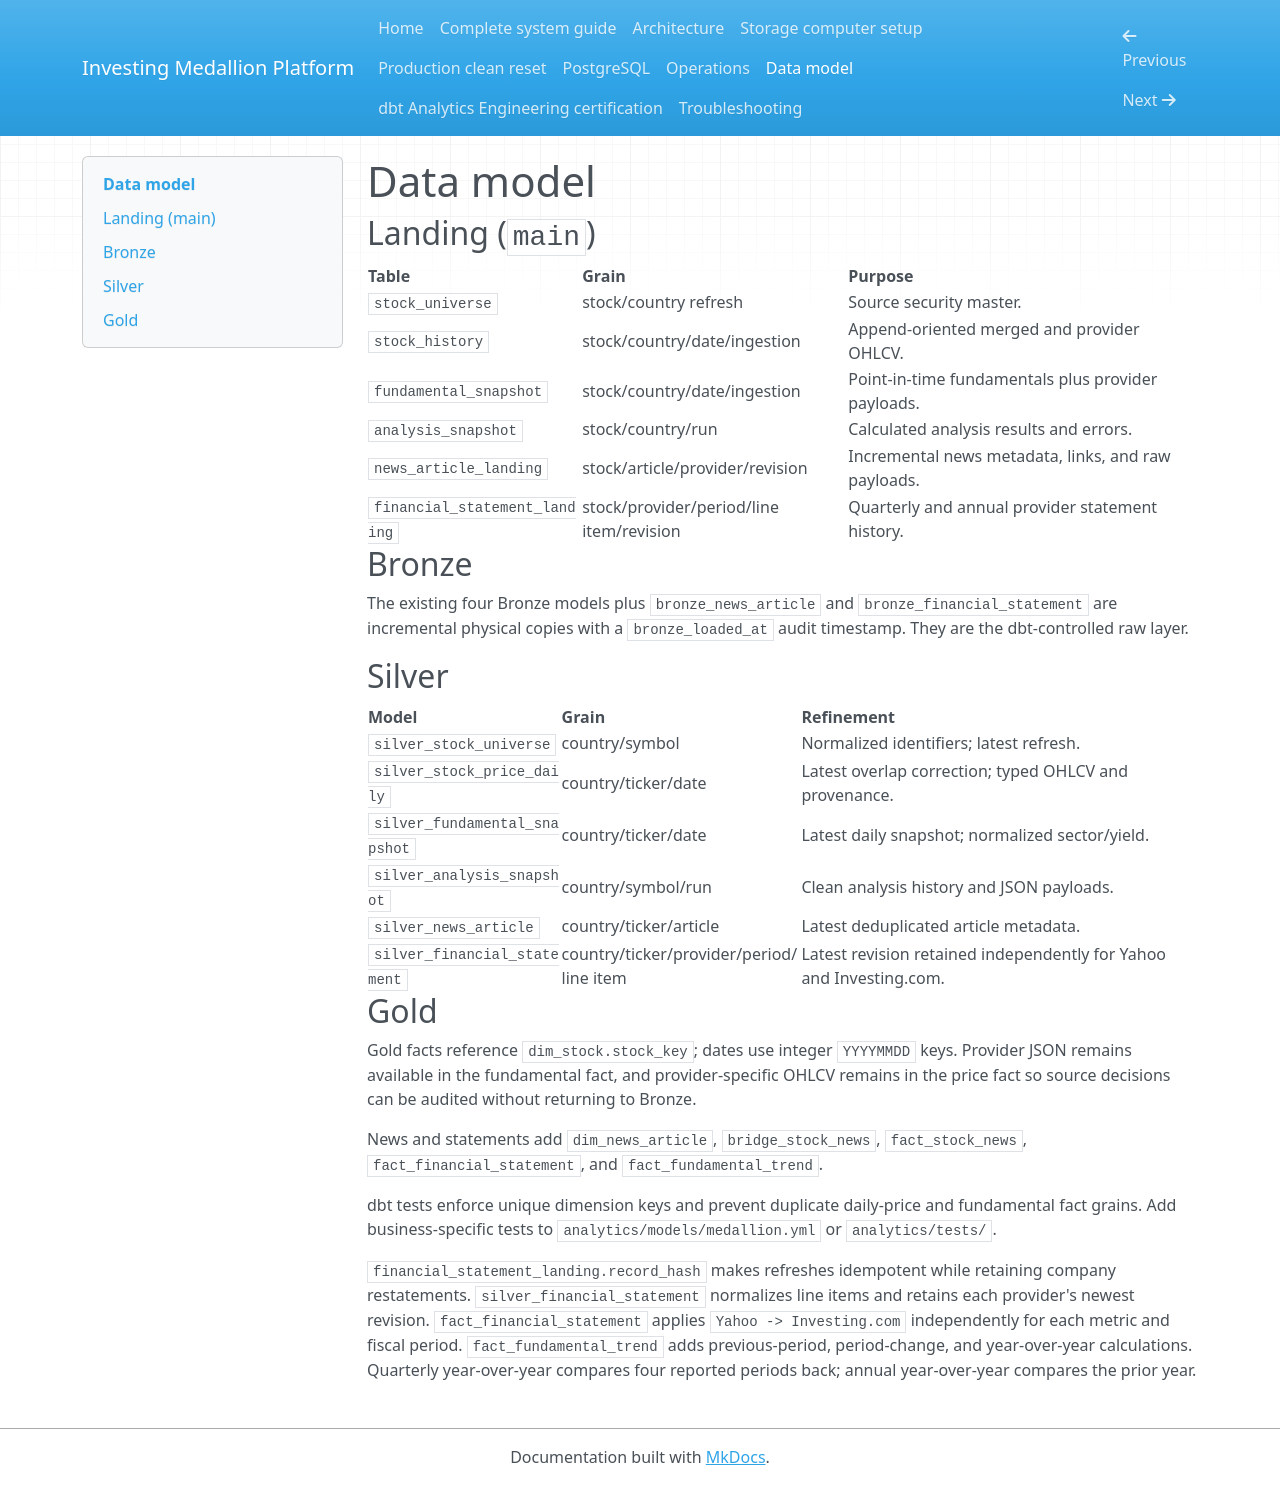

repository: almaasconsulting/investing · page: data-model/index.html · generator: mkdocs

# Data model

## Landing (`main`)

| Table | Grain | Purpose |
|---|---|---|
| `stock_universe` | stock/country refresh | Source security master. |
| `stock_history` | stock/country/date/ingestion | Append-oriented merged and provider OHLCV. |
| `fundamental_snapshot` | stock/country/date/ingestion | Point-in-time fundamentals plus provider payloads. |
| `analysis_snapshot` | stock/country/run | Calculated analysis results and errors. |
| `news_article_landing` | stock/article/provider/revision | Incremental news metadata, links, and raw payloads. |
| `financial_statement_landing` | stock/provider/period/line item/revision | Quarterly and annual provider statement history. |

## Bronze

The existing four Bronze models plus `bronze_news_article` and `bronze_financial_statement` are incremental physical copies with a `bronze_loaded_at` audit timestamp. They are the dbt-controlled raw layer.

## Silver

| Model | Grain | Refinement |
|---|---|---|
| `silver_stock_universe` | country/symbol | Normalized identifiers; latest refresh. |
| `silver_stock_price_daily` | country/ticker/date | Latest overlap correction; typed OHLCV and provenance. |
| `silver_fundamental_snapshot` | country/ticker/date | Latest daily snapshot; normalized sector/yield. |
| `silver_analysis_snapshot` | country/symbol/run | Clean analysis history and JSON payloads. |
| `silver_news_article` | country/ticker/article | Latest deduplicated article metadata. |
| `silver_financial_statement` | country/ticker/provider/period/line item | Latest revision retained independently for Yahoo and Investing.com. |

## Gold

Gold facts reference `dim_stock.stock_key`; dates use integer `YYYYMMDD` keys. Provider JSON remains available in the fundamental fact, and provider-specific OHLCV remains in the price fact so source decisions can be audited without returning to Bronze.

News and statements add `dim_news_article`, `bridge_stock_news`, `fact_stock_news`, `fact_financial_statement`, and `fact_fundamental_trend`.

dbt tests enforce unique dimension keys and prevent duplicate daily-price and fundamental fact grains. Add business-specific tests to `analytics/models/medallion.yml` or `analytics/tests/`.

`financial_statement_landing.record_hash` makes refreshes idempotent while retaining company restatements. `silver_financial_statement` normalizes line items and retains each provider's newest revision. `fact_financial_statement` applies `Yahoo -> Investing.com` independently for each metric and fiscal period. `fact_fundamental_trend` adds previous-period, period-change, and year-over-year calculations. Quarterly year-over-year compares four reported periods back; annual year-over-year compares the prior year.
